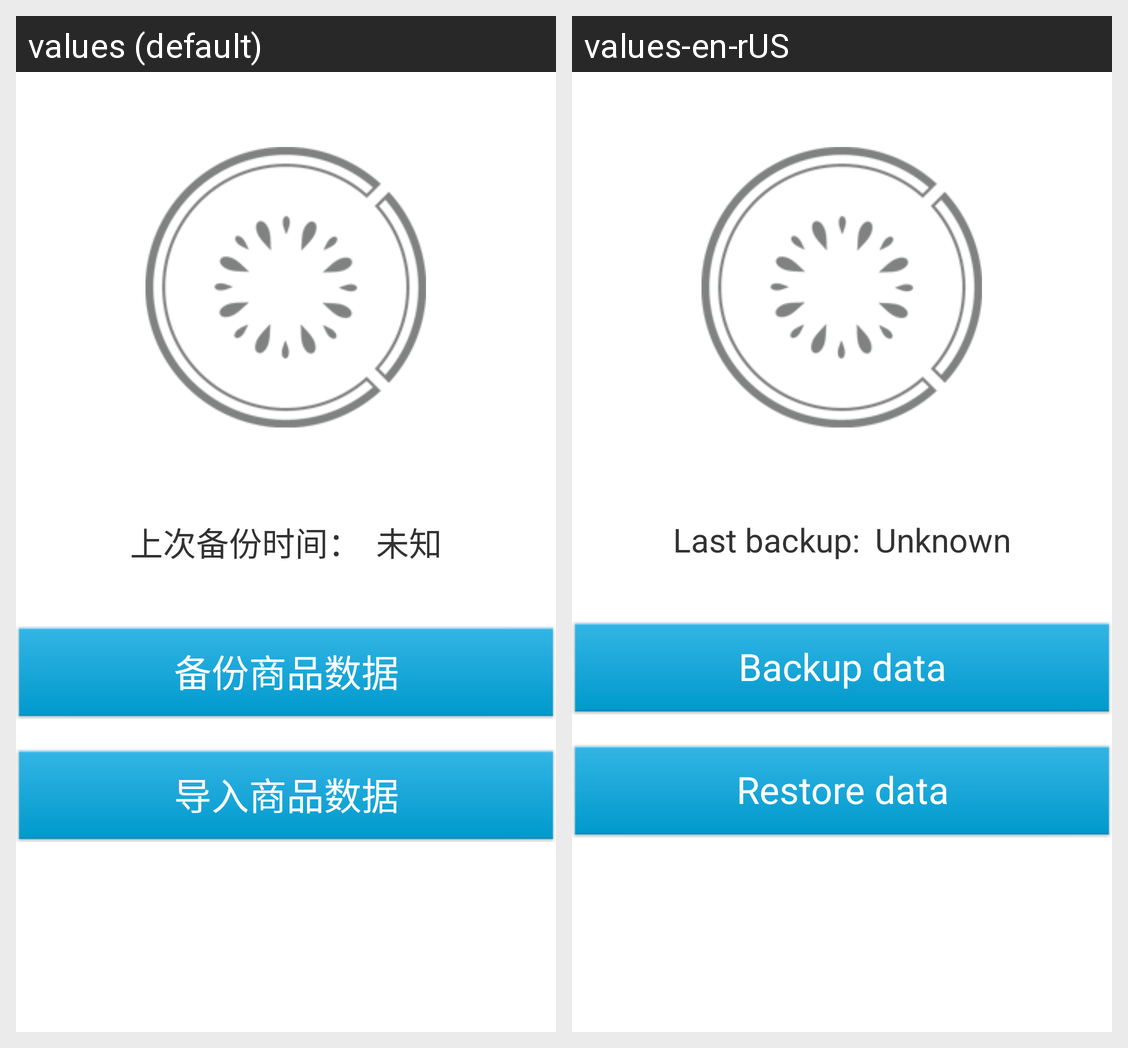

Strings drawn on this Android screen and how each of the app's shown locales translates them:
Android screen res/layout/update_backup.xml rendered under 2 locales, left to right: values (default), values-en-rUS. Device: Nexus 5 (rendered at 1080×1920; each locale shown at half size, 540×960, under a caption strip naming it); theme Theme.CustomActivityTheme.
Strings drawn on this screen, with the default value and each locale's value (text and hints the layout hard-codes, and strings that could not be matched under every locale, appear in the picture but are not listed):

unkown
  values: 未知
  values-en-rUS: Unknown

backup_time
  values: 上次备份时间：
  values-en-rUS: Last backup:

checkout_backup
  values: 备份商品数据
  values-en-rUS: Backup data

checkout_lead
  values: 导入商品数据
  values-en-rUS: Restore data
